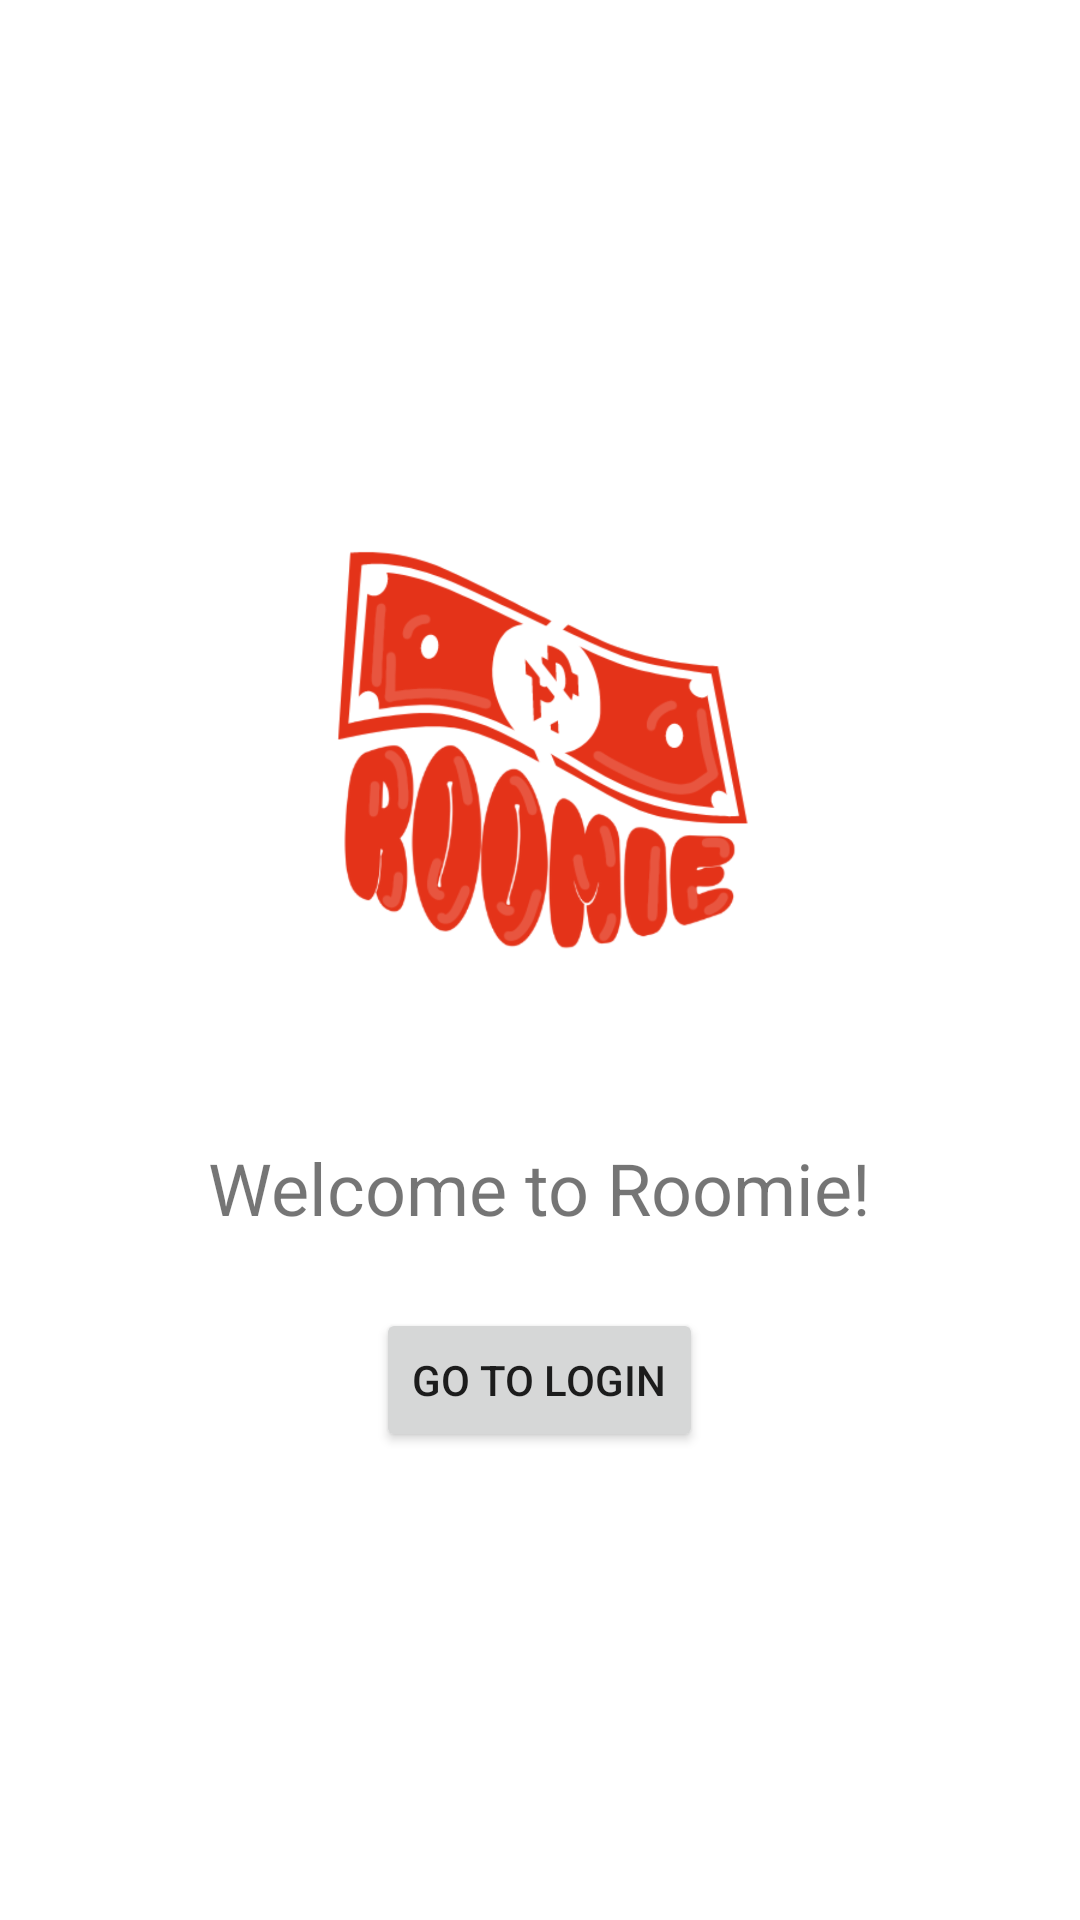

This screen was rendered from an Android layout file. Write that file and the resources it references.
<!-- AndroidManifest.xml: application theme Theme.Roomie -->
<!-- res/layout/layout_main_activity.xml -->
<?xml version="1.0" encoding="utf-8"?>
<ScrollView xmlns:android="http://schemas.android.com/apk/res/android"
    android:layout_width="match_parent"
    android:layout_height="match_parent"
    android:fillViewport="true">

    <LinearLayout
        android:orientation="vertical"
        android:layout_width="match_parent"
        android:layout_height="wrap_content"
        android:gravity="center"
        android:padding="20dp">

        <ImageView
            android:id="@+id/imgLogo"
            android:layout_width="200dp"
            android:layout_height="200dp"
            android:src="@drawable/logo"
            android:layout_marginBottom="24dp" />

        <TextView
            android:id="@+id/txtWelcome"
            android:layout_width="wrap_content"
            android:layout_height="wrap_content"
            android:text="Welcome to Roomie!"
            android:textSize="24sp"
            android:layout_marginBottom="16dp"/>

        <Button
            android:id="@+id/btnLogin"
            android:layout_width="wrap_content"
            android:layout_height="wrap_content"
            android:text="Go to Login"
            android:layout_marginTop="8dp"
            android:onClick="launchLoginActivity"/>



    </LinearLayout>
</ScrollView>
<!-- resources referenced by this layout -->
<resources>
  <!-- drawable logo: png bitmap (drawable, 213616 bytes) -->
  <style name="Theme.Roomie" parent="Theme.MaterialComponents.DayNight.DarkActionBar">
          
          <item name="colorPrimary">@color/purple_500</item>
          <item name="colorPrimaryVariant">@color/purple_700</item>
          <item name="colorOnPrimary">@color/white</item>
          
          <item name="colorSecondary">@color/teal_200</item>
          <item name="colorSecondaryVariant">@color/teal_700</item>
          <item name="colorOnSecondary">@color/black</item>
          
          <item name="android:statusBarColor">?attr/colorPrimaryVariant</item>
          
      </style>
  <color name="purple_500">#FF6200EE</color>
  <color name="purple_700">#FF3700B3</color>
  <color name="white">#FFFFFFFF</color>
  <color name="teal_200">#FF03DAC5</color>
  <color name="teal_700">#FF018786</color>
  <color name="black">#FF000000</color>
</resources>
